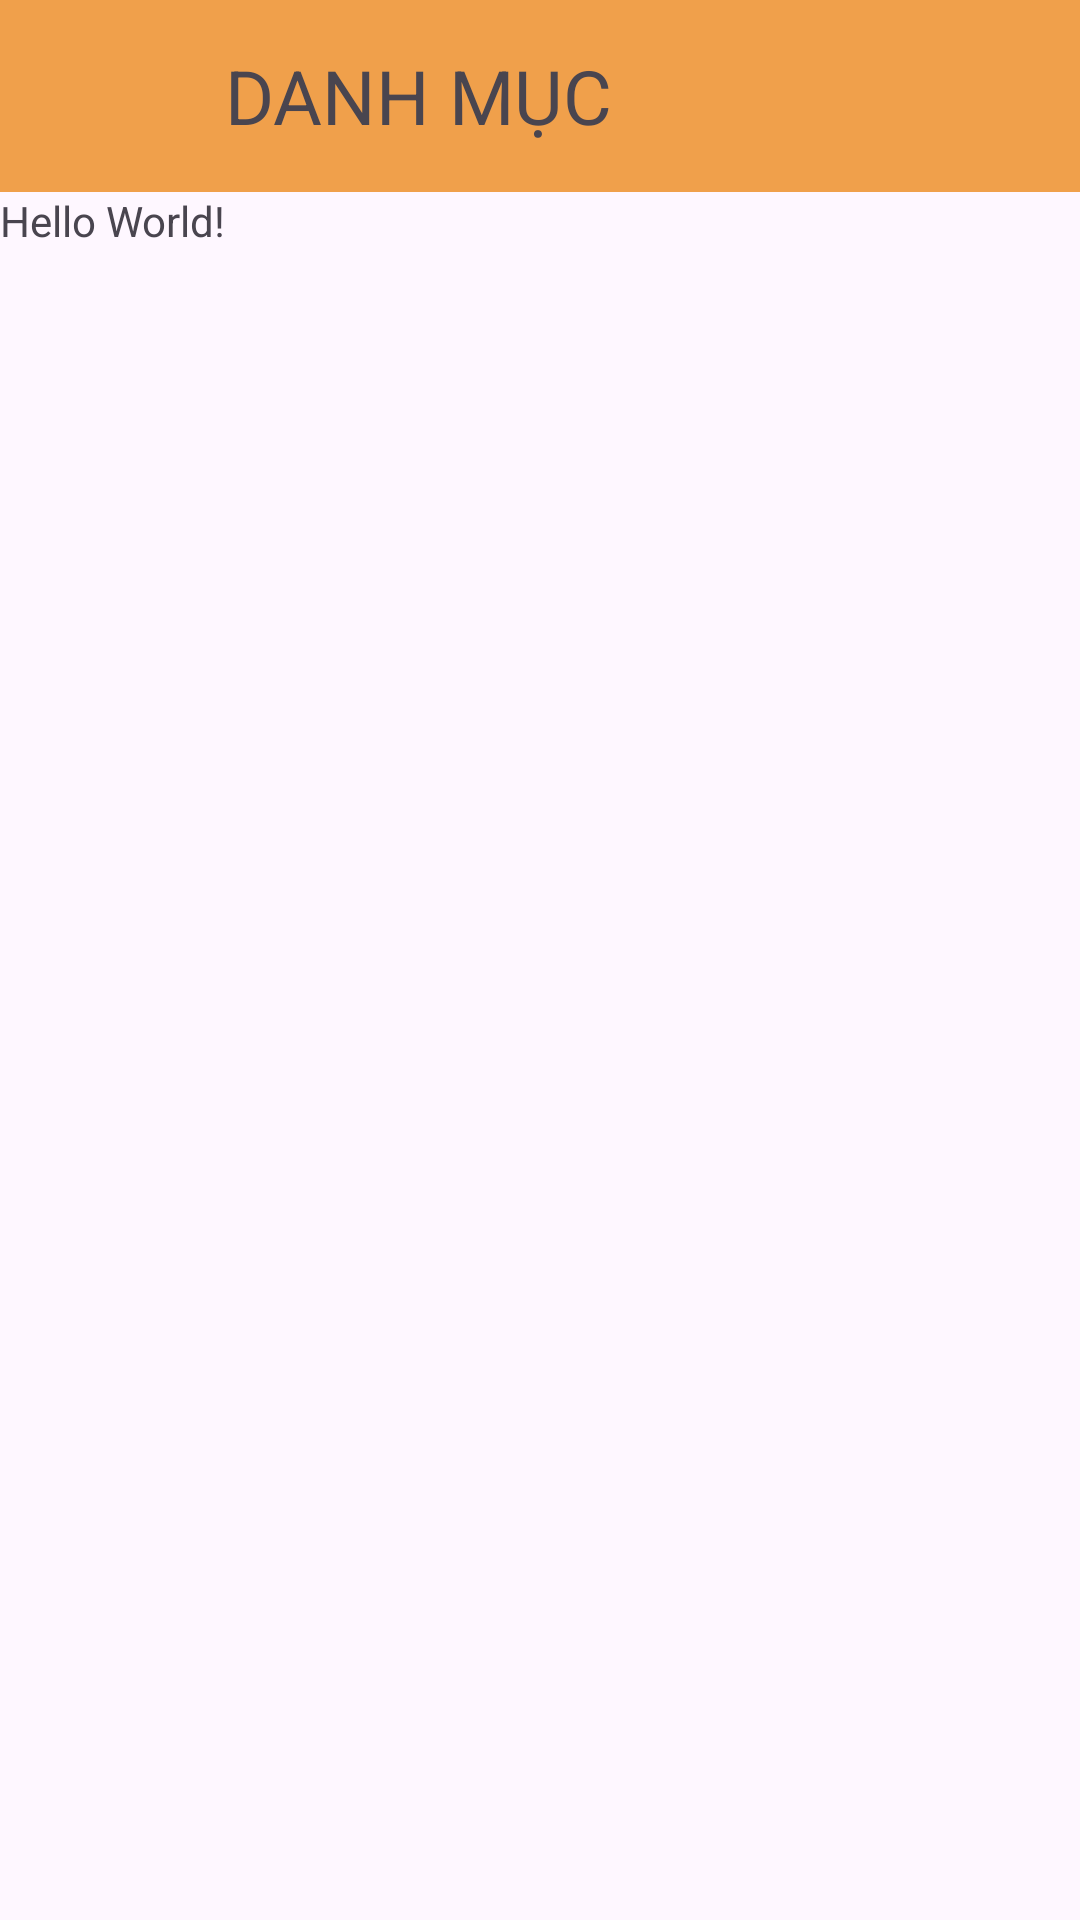

Produce the Android XML layout that renders to this screen, including the resource entries it uses.
<!-- AndroidManifest.xml: application theme Theme.Recipes_App -->
<!-- res/layout/activity_main.xml -->
<?xml version="1.0" encoding="utf-8"?>
<LinearLayout xmlns:android="http://schemas.android.com/apk/res/android"
    xmlns:tools="http://schemas.android.com/tools"
    android:layout_width="match_parent"
    android:layout_height="match_parent"
    tools:context=".MainActivity"
    android:orientation="vertical">


    <androidx.appcompat.widget.Toolbar
        android:layout_width="match_parent"
        android:layout_height="wrap_content"
        android:background="@color/carrot">

        <ImageView
            android:id="@+id/ivmenu"
            android:layout_width="35dp"
            android:layout_height="35dp"
            android:src="@drawable/menu_ic"
            android:layout_gravity="start"/>

        <TextView
            android:layout_marginLeft="40dp"
            android:layout_width="wrap_content"
            android:layout_height="wrap_content"
            android:text="DANH MỤC"
            android:textSize="25sp"
            android:textFontWeight="900"/>
    </androidx.appcompat.widget.Toolbar>




    <TextView
        android:layout_width="wrap_content"
        android:layout_height="wrap_content"
        android:text="Hello World!" />

</LinearLayout>
<!-- resources referenced by this layout -->
<resources>
  <color name="carrot">#F0A04B</color>
  <style name="Theme.Recipes_App" parent="Base.Theme.Recipes_App" />
  <style name="Base.Theme.Recipes_App" parent="Theme.Material3.DayNight.NoActionBar">
          
          
      </style>
</resources>
